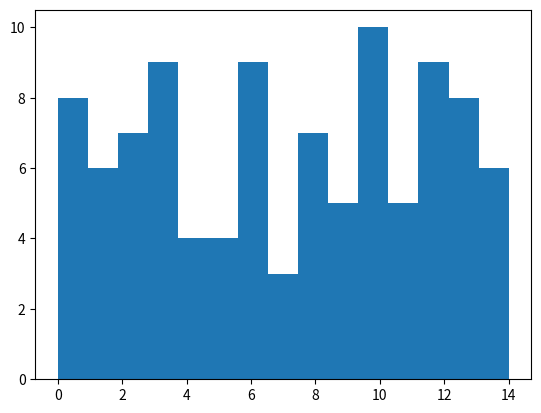

Generate this figure with matplotlib:
import matplotlib.pyplot as plt
import numpy as np

x = np.random.randint(0, 15, 100)
print(x)

fig, axes = plt.subplots()
axes.hist(x, bins=15)
plt.show()